4-way image classification set "data_v2" from GitHub (MikuFg/RTL-SDR_core); label vocabulary: airplane, bird, drone, helicopter.

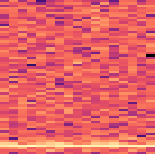
Label: bird

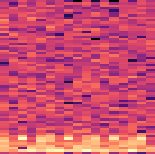
Label: helicopter

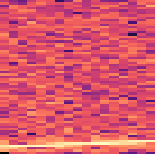
Label: airplane

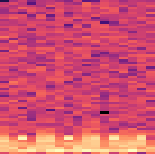
Label: helicopter

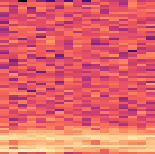
Label: drone

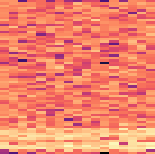
Label: drone
